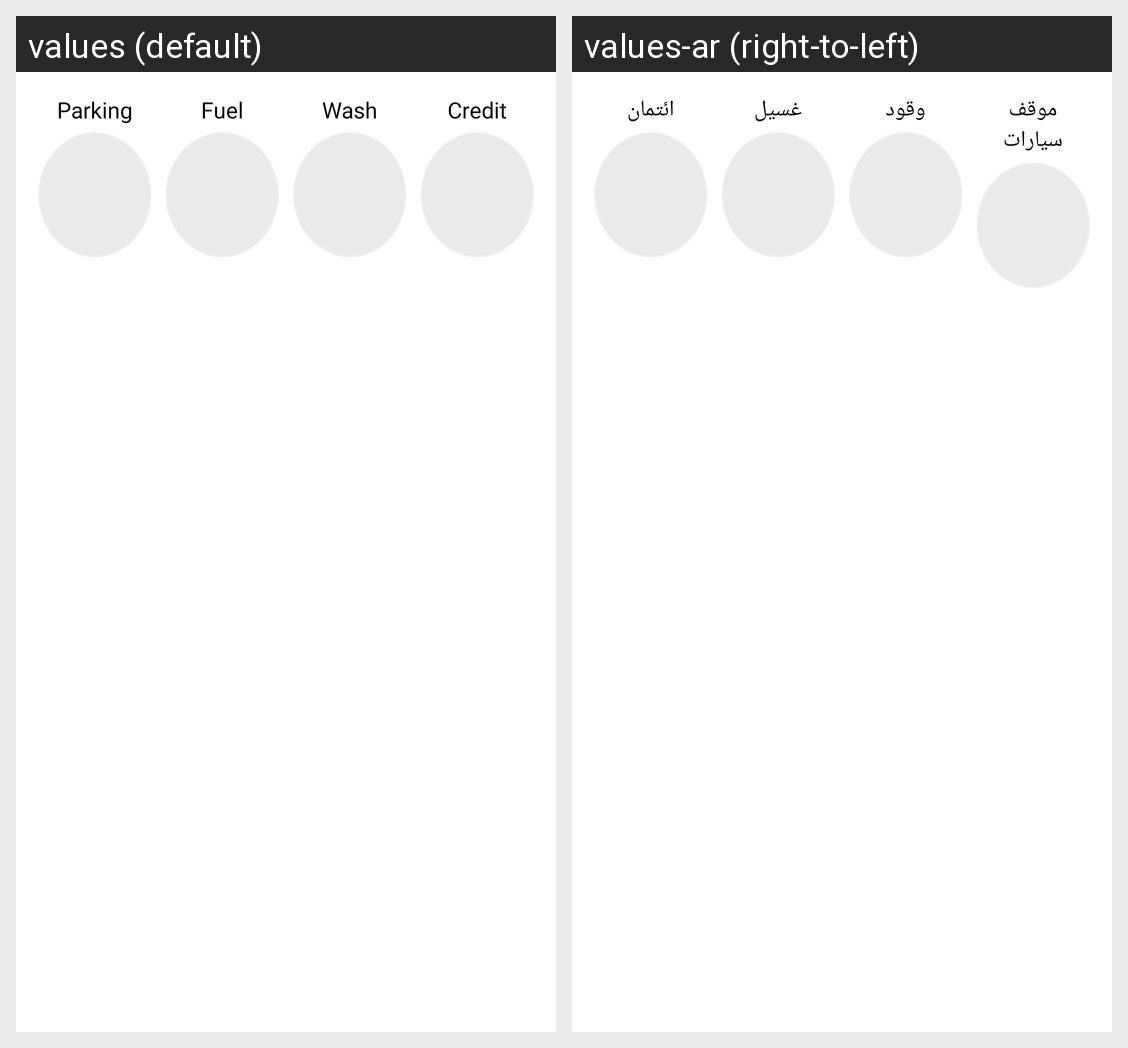

This grid shows one Android layout under two languages. Give, for every string resource on the screen, its name, the default text and each shown locale's text.
Android screen res/layout/packages_active_fragment.xml rendered under 2 locales, left to right: values (default), values-ar (right-to-left). Device: Nexus 5 (rendered at 1080×1920; each locale shown at half size, 540×960, under a caption strip naming it); theme AppTheme.NoActionBar.
Strings drawn on this screen, with the default value and each locale's value (text and hints the layout hard-codes, and strings that could not be matched under every locale, appear in the picture but are not listed):

parking
  values: Parking
  values-ar: موقف سيارات

fual
  values: Fuel
  values-ar: وقود

wash
  values: Wash
  values-ar: غسيل

credit
  values: Credit
  values-ar: ائتمان
